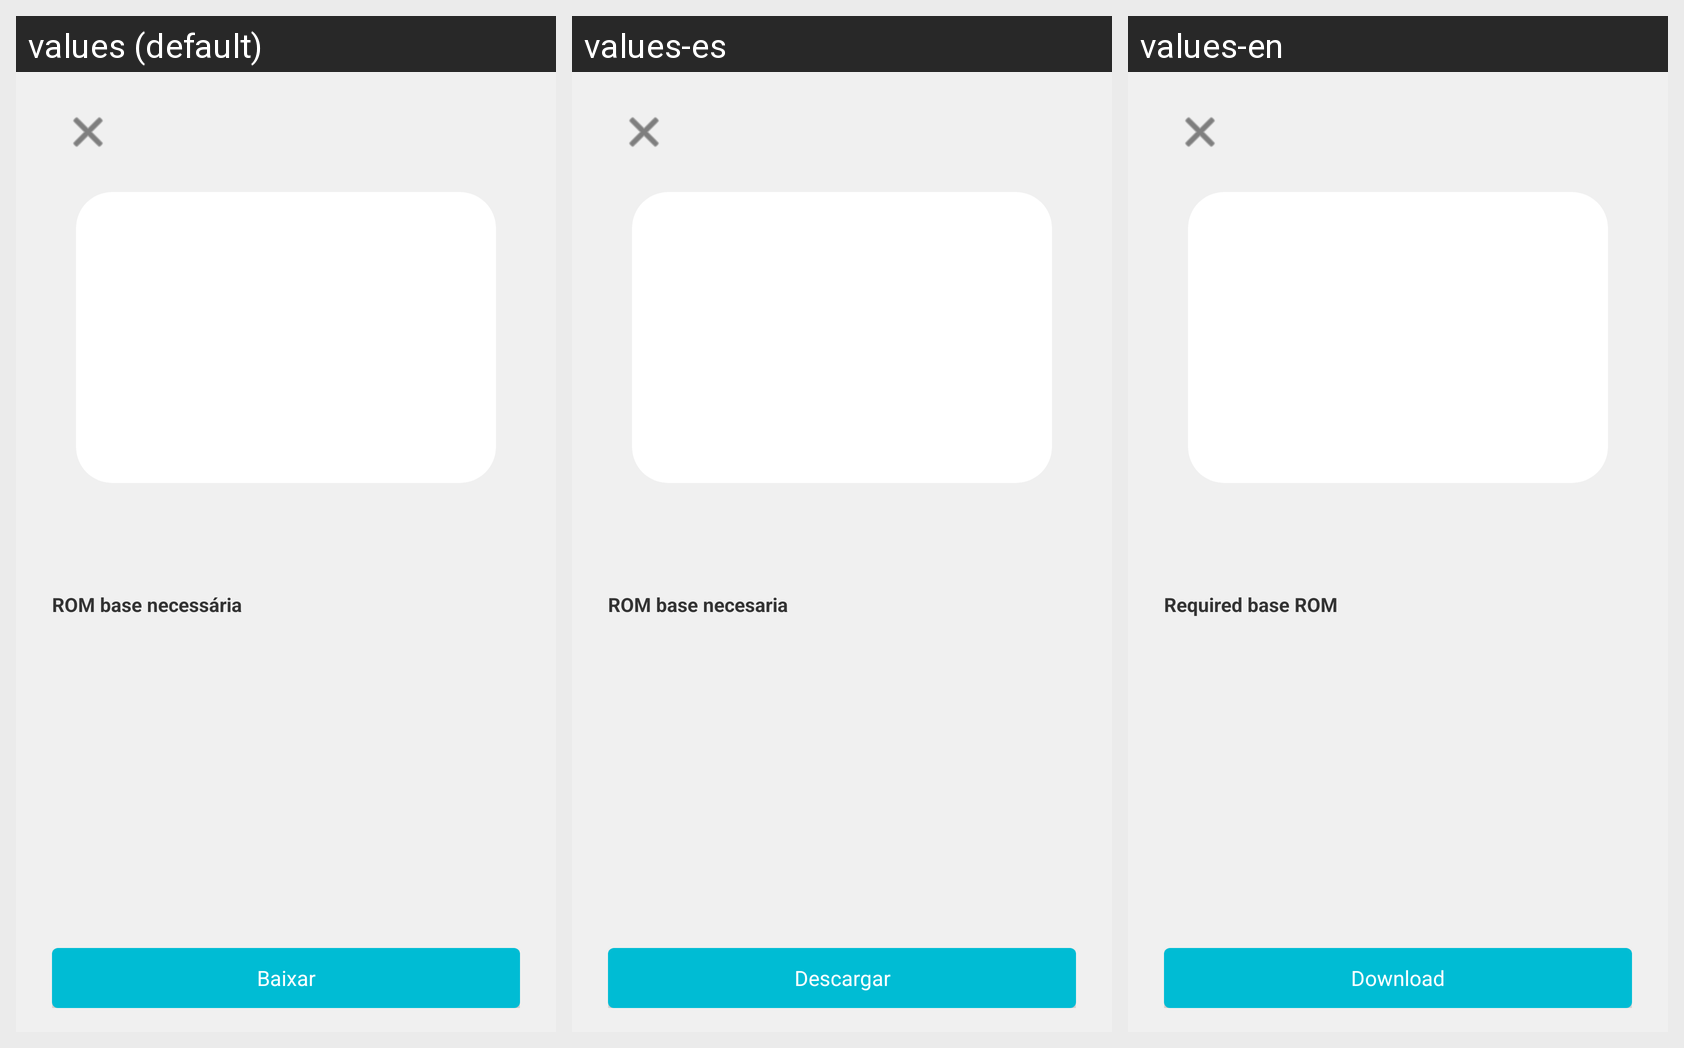

Strings drawn on this Android screen and how each of the app's shown locales translates them:
Android screen res/layout/dialog_hack_detail.xml rendered under 3 locales, left to right: values (default), values-es, values-en. Device: Nexus 5 (rendered at 1080×1920; each locale shown at half size, 540×960, under a caption strip naming it); theme Theme.Zelda64Player.
Strings drawn on this screen, with the default value and each locale's value (text and hints the layout hard-codes, and strings that could not be matched under every locale, appear in the picture but are not listed):

detail_required_base
  values: ROM base necessária
  values-es: ROM base necesaria
  values-en: Required base ROM

detail_download
  values: Baixar
  values-es: Descargar
  values-en: Download
